Run: headless pygame with SDL's dummy video driver; simulated clock (each Clock.tick advances the game by its frame time, no real sleeping); random seed 0; keys injected as events and as key.get_pressed() state; no mouse input.
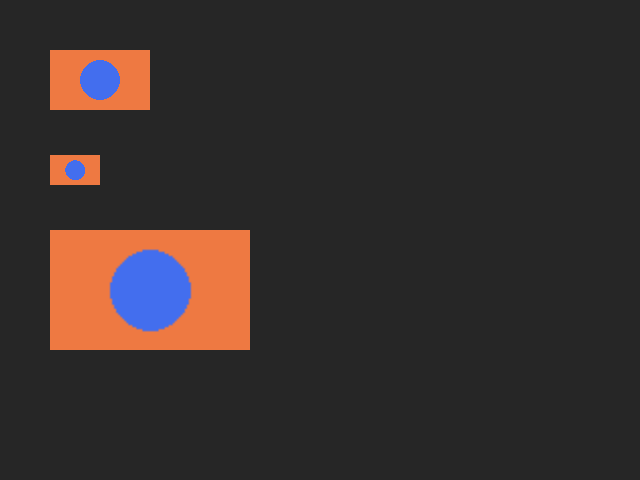
Frame 1 of 4 · flips 1–60 · no input
Frame 2 of 4 · flips 61–180 · tapped SPACE, RETURN · held RIGHT (→), D · screen unchanged from frame 1, image omitted
Frame 3 of 4 · flips 181–300 · held DOWN (↓), S · screen unchanged from frame 2, image omitted
Frame 4 of 4 · flips 301–420 · held LEFT (←), A, UP (↑), W · screen unchanged from frame 3, image omitted

The pygame program that drew these frames:

import sys
import pygame as pg


pg.init()
screen = pg.display.set_mode((640, 480))

IMAGE = pg.Surface((100, 60))
IMAGE.fill(pg.Color('sienna2'))
pg.draw.circle(IMAGE, pg.Color('royalblue2'), (50, 30), 20)
# New width and height will be (50, 30).
IMAGE_SMALL = pg.transform.scale(IMAGE, (50, 30))
# Rotate by 0 degrees, multiply size by 2.
IMAGE_BIG = pg.transform.rotozoom(IMAGE, 0, 2)


def main():
    clock = pg.time.Clock()
    done = False
    while not done:
        for event in pg.event.get():
            if event.type == pg.QUIT:
                done = True

        screen.fill(pg.Color('gray15'))
        screen.blit(IMAGE, (50, 50))
        screen.blit(IMAGE_SMALL, (50, 155))
        screen.blit(IMAGE_BIG, (50, 230))
        pg.display.flip()
        clock.tick(30)


if __name__ == '__main__':
    main()
    pg.quit()
    sys.exit()
